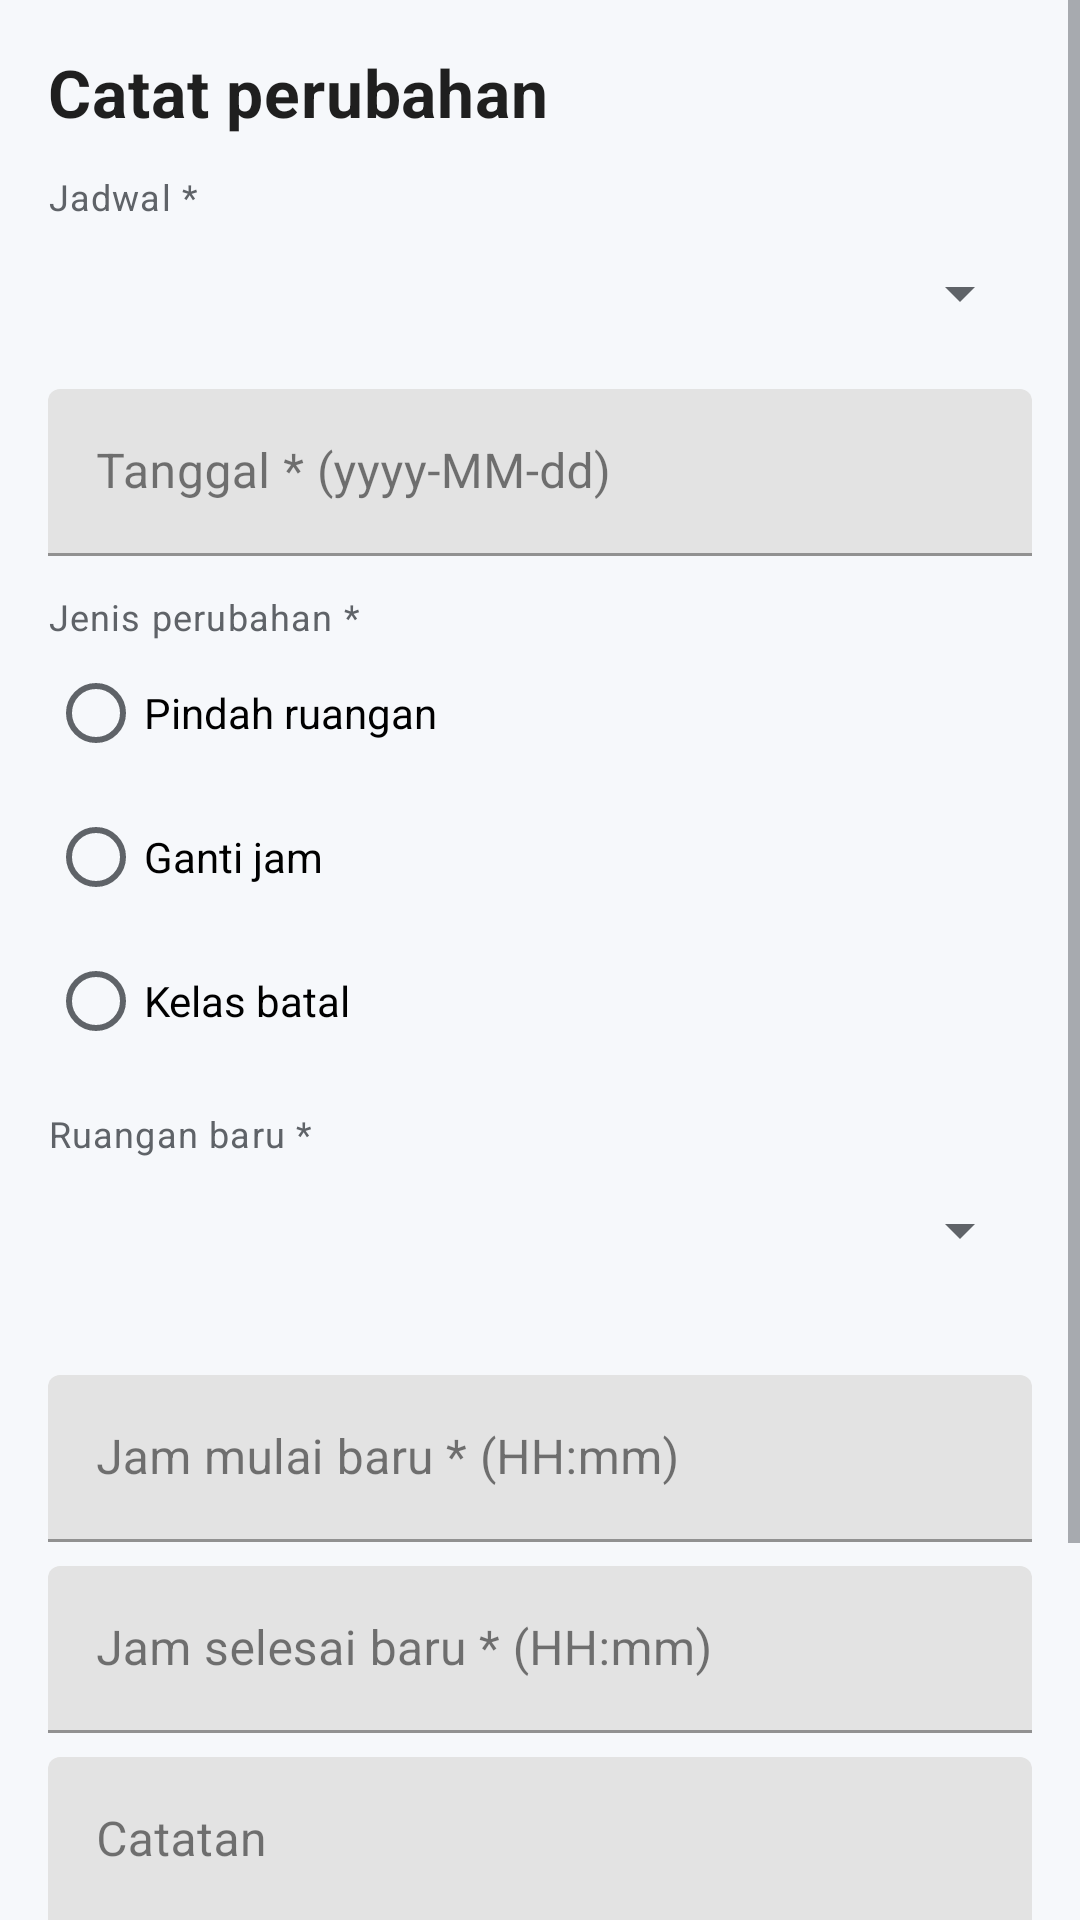

This screen was rendered from an Android layout file. Write that file and the resources it references.
<!-- AndroidManifest.xml: application theme Theme.PaduKampus -->
<!-- res/layout/fragment_change_form.xml -->
<?xml version="1.0" encoding="utf-8"?>
<ScrollView xmlns:android="http://schemas.android.com/apk/res/android" android:layout_width="match_parent"
    android:layout_height="match_parent" android:fillViewport="true">
    <LinearLayout android:layout_width="match_parent" android:layout_height="wrap_content" android:orientation="vertical"
        android:padding="16dp">
        <TextView android:layout_width="match_parent" android:layout_height="wrap_content"
            android:text="@string/change_form_title" android:textAppearance="@style/TextAppearance.PaduKampus.JudulLayar" />
        <TextView android:layout_width="match_parent" android:layout_height="wrap_content" android:layout_marginTop="12dp"
            android:text="@string/change_schedule" android:textAppearance="@style/TextAppearance.PaduKampus.Keterangan" />
        <Spinner android:id="@+id/schedule" android:layout_width="match_parent" android:layout_height="wrap_content"
            android:minHeight="48dp" android:contentDescription="@string/change_schedule" />
        <com.google.android.material.textfield.TextInputLayout android:layout_width="match_parent" android:layout_height="wrap_content"
            android:layout_marginTop="8dp" android:hint="@string/change_date">
            <com.google.android.material.textfield.TextInputEditText android:id="@+id/date" android:layout_width="match_parent"
                android:layout_height="wrap_content" android:minHeight="48dp" android:inputType="date" android:importantForAutofill="no" />
        </com.google.android.material.textfield.TextInputLayout>
        <TextView android:layout_width="match_parent" android:layout_height="wrap_content" android:layout_marginTop="12dp"
            android:text="@string/change_type" android:textAppearance="@style/TextAppearance.PaduKampus.Keterangan" />
        <RadioGroup android:id="@+id/type" android:layout_width="match_parent" android:layout_height="wrap_content"
            android:orientation="vertical">
            <RadioButton android:id="@+id/type_move" android:layout_width="match_parent" android:layout_height="wrap_content"
                android:minHeight="48dp" android:text="@string/change_type_move" />
            <RadioButton android:id="@+id/type_time" android:layout_width="match_parent" android:layout_height="wrap_content"
                android:minHeight="48dp" android:text="@string/change_type_time" />
            <RadioButton android:id="@+id/type_cancel" android:layout_width="match_parent" android:layout_height="wrap_content"
                android:minHeight="48dp" android:text="@string/change_type_cancel" />
        </RadioGroup>
        <LinearLayout android:id="@+id/room_group" android:layout_width="match_parent" android:layout_height="wrap_content"
            android:orientation="vertical">
        <TextView android:layout_width="match_parent" android:layout_height="wrap_content" android:layout_marginTop="12dp"
            android:text="@string/change_room" android:textAppearance="@style/TextAppearance.PaduKampus.Keterangan" />
            <Spinner android:id="@+id/room" android:layout_width="match_parent" android:layout_height="wrap_content"
                android:minHeight="48dp" android:contentDescription="@string/change_room" />
            <TextView android:id="@+id/room_hint" android:layout_width="match_parent" android:layout_height="wrap_content"
                android:textAppearance="@style/TextAppearance.PaduKampus.Keterangan" />
        </LinearLayout>
        <LinearLayout android:id="@+id/time_group" android:layout_width="match_parent" android:layout_height="wrap_content"
            android:orientation="vertical">
        <com.google.android.material.textfield.TextInputLayout android:layout_width="match_parent" android:layout_height="wrap_content"
            android:layout_marginTop="8dp" android:hint="@string/change_start">
            <com.google.android.material.textfield.TextInputEditText android:id="@+id/start" android:layout_width="match_parent"
                android:layout_height="wrap_content" android:minHeight="48dp" android:inputType="time" android:importantForAutofill="no" />
        </com.google.android.material.textfield.TextInputLayout>
        <com.google.android.material.textfield.TextInputLayout android:layout_width="match_parent" android:layout_height="wrap_content"
            android:layout_marginTop="8dp" android:hint="@string/change_end">
            <com.google.android.material.textfield.TextInputEditText android:id="@+id/end" android:layout_width="match_parent"
                android:layout_height="wrap_content" android:minHeight="48dp" android:inputType="time" android:importantForAutofill="no" />
        </com.google.android.material.textfield.TextInputLayout>
        </LinearLayout>
        <com.google.android.material.textfield.TextInputLayout android:layout_width="match_parent" android:layout_height="wrap_content"
            android:layout_marginTop="8dp" android:hint="@string/change_note">
            <com.google.android.material.textfield.TextInputEditText android:id="@+id/note" android:layout_width="match_parent"
                android:layout_height="wrap_content" android:minHeight="48dp" android:inputType="textCapSentences" android:importantForAutofill="no" />
        </com.google.android.material.textfield.TextInputLayout>
        <TextView android:id="@+id/status" android:layout_width="match_parent" android:layout_height="wrap_content"
            android:layout_marginTop="8dp" android:accessibilityLiveRegion="polite" android:textColor="@color/pk_galat" android:textSize="14sp" />
        <LinearLayout android:layout_width="match_parent" android:layout_height="wrap_content" android:layout_marginTop="16dp"
            android:orientation="horizontal">
            <com.google.android.material.button.MaterialButton android:id="@+id/cancel"
                style="@style/Widget.MaterialComponents.Button.OutlinedButton" android:layout_width="0dp"
                android:layout_height="wrap_content" android:layout_weight="1" android:layout_marginEnd="8dp"
                android:minHeight="48dp" android:text="@string/form_cancel" />
            <com.google.android.material.button.MaterialButton android:id="@+id/save" android:layout_width="0dp"
                android:layout_height="wrap_content" android:layout_weight="1" android:minHeight="48dp" android:text="@string/form_save" />
        </LinearLayout>
        <com.google.android.material.button.MaterialButton android:id="@+id/remove_change"
            style="@style/Widget.MaterialComponents.Button.TextButton" android:layout_width="match_parent"
            android:layout_height="wrap_content" android:minHeight="48dp" android:textColor="@color/pk_galat"
            android:text="@string/change_remove" />
    </LinearLayout>
</ScrollView>
<!-- resources referenced by this layout -->
<resources>
  <color name="pk_galat">#B3261E</color>
  <string name="change_date">Tanggal * (yyyy-MM-dd)</string>
  <string name="change_end">Jam selesai baru * (HH:mm)</string>
  <string name="change_form_title">Catat perubahan</string>
  <string name="change_note">Catatan</string>
  <string name="change_remove">Hapus perubahan pada tanggal ini</string>
  <string name="change_room">Ruangan baru *</string>
  <string name="change_schedule">Jadwal *</string>
  <string name="change_start">Jam mulai baru * (HH:mm)</string>
  <string name="change_type">Jenis perubahan *</string>
  <string name="change_type_cancel">Kelas batal</string>
  <string name="change_type_move">Pindah ruangan</string>
  <string name="change_type_time">Ganti jam</string>
  <string name="form_cancel">Batal</string>
  <string name="form_save">Simpan</string>
  <style name="TextAppearance.PaduKampus.JudulLayar" parent="TextAppearance.MaterialComponents.Headline6">
          <item name="android:textSize">22sp</item>
          <item name="android:textStyle">bold</item>
          <item name="android:textColor">@color/pk_teks</item>
      </style>
  <style name="TextAppearance.PaduKampus.Keterangan" parent="TextAppearance.MaterialComponents.Caption">
          <item name="android:textSize">12sp</item>
          <item name="android:textColor">@color/pk_teks_sekunder</item>
      </style>
  <style name="Theme.PaduKampus" parent="Theme.MaterialComponents.Light.NoActionBar">
          <item name="colorPrimary">@color/pk_primer</item>
          <item name="colorPrimaryVariant">@color/pk_primer_gelap</item>
          <item name="colorOnPrimary">@color/pk_putih</item>
          <item name="colorSecondary">@color/pk_primer</item>
          <item name="colorOnSecondary">@color/pk_putih</item>
          <item name="colorError">@color/pk_galat</item>
          <item name="colorSurface">@color/pk_kartu</item>
          <item name="colorOnSurface">@color/pk_teks</item>
          <item name="android:colorBackground">@color/pk_latar</item>
          <item name="android:windowBackground">@color/pk_latar</item>
          <item name="android:textColorPrimary">@color/pk_teks</item>
          <item name="android:textColorSecondary">@color/pk_teks_sekunder</item>
          <item name="android:statusBarColor">@color/pk_primer_gelap</item>
          
          <item name="android:fontFamily">sans-serif</item>
          <item name="bottomNavigationStyle">@style/Widget.PaduKampus.BottomNavigation</item>
          <item name="materialCardViewStyle">@style/Widget.PaduKampus.Card</item>
      </style>
  <color name="pk_teks">#1F1F1F</color>
  <color name="pk_teks_sekunder">#5F6368</color>
  <color name="pk_primer">#1A5C8A</color>
  <color name="pk_primer_gelap">#15496D</color>
  <color name="pk_putih">#FFFFFF</color>
  <color name="pk_kartu">#FFFFFF</color>
  <color name="pk_latar">#F6F8FB</color>
  <style name="Widget.PaduKampus.BottomNavigation" parent="Widget.MaterialComponents.BottomNavigationView">
          <item name="backgroundTint">@color/pk_kartu</item>
          <item name="itemIconTint">@color/pk_bottom_nav</item>
          <item name="itemTextColor">@color/pk_bottom_nav</item>
      </style>
  <style name="Widget.PaduKampus.Card" parent="Widget.MaterialComponents.CardView">
          <item name="cardBackgroundColor">@color/pk_kartu</item>
          <item name="cardCornerRadius">12dp</item>
          <item name="cardElevation">1dp</item>
          <item name="contentPadding">16dp</item>
      </style>
</resources>
